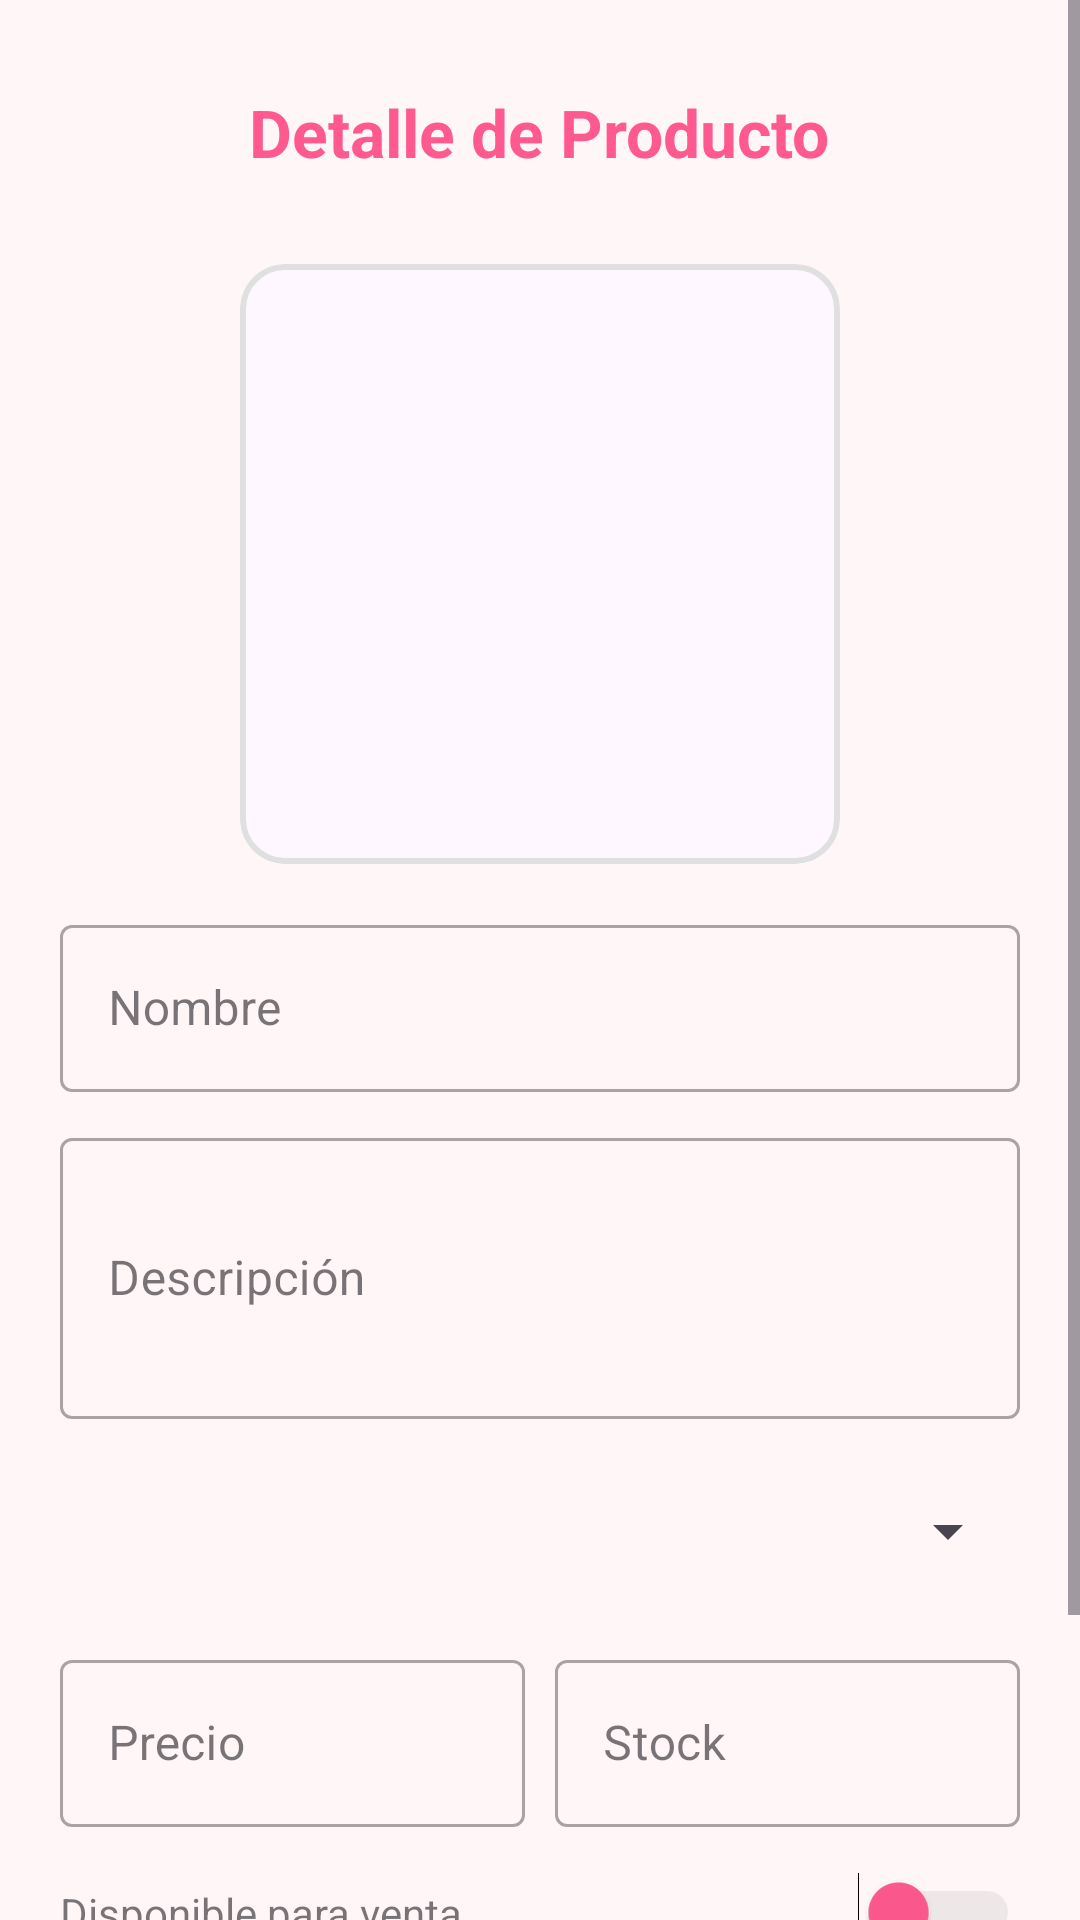

Android layout source for this screen:
<!-- AndroidManifest.xml: application theme Theme.SweetTemptation -->
<!-- res/layout/fragment_detalle_producto.xml -->
<?xml version="1.0" encoding="utf-8"?>
<ScrollView xmlns:android="http://schemas.android.com/apk/res/android"
    xmlns:app="http://schemas.android.com/apk/res-auto"
    android:layout_width="match_parent"
    android:layout_height="match_parent"
    android:background="#FFF7F7">

    <LinearLayout
        android:layout_width="match_parent"
        android:layout_height="wrap_content"
        android:orientation="vertical"
        android:padding="20dp">

        <RelativeLayout
            android:layout_width="match_parent"
            android:layout_height="wrap_content"
            android:layout_marginBottom="20dp">
            <ImageButton
                android:id="@+id/btnRegresarDetalle"
                android:layout_width="48dp"
                android:layout_height="48dp"
                android:background="?attr/selectableItemBackgroundBorderless"
                android:src="@drawable/ic_arrow_back"
                app:tint="#FF5A8F" />
            <TextView
                android:layout_width="wrap_content"
                android:layout_height="wrap_content"
                android:layout_centerInParent="true"
                android:text="Detalle de Producto"
                android:textColor="#FF5A8F"
                android:textSize="22sp"
                android:textStyle="bold" />
        </RelativeLayout>

        <com.google.android.material.card.MaterialCardView
            android:layout_width="200dp"
            android:layout_height="200dp"
            android:layout_gravity="center"
            app:cardCornerRadius="15dp"
            app:strokeColor="#E0E0E0"
            app:strokeWidth="2dp">
            <ImageView
                android:id="@+id/imgDetalleProducto"
                android:layout_width="match_parent"
                android:layout_height="match_parent"
                android:scaleType="centerCrop"
                android:src="@drawable/ic_launcher_background" />
        </com.google.android.material.card.MaterialCardView>

        <Button
            android:id="@+id/btnCambiarFoto"
            style="@style/Widget.MaterialComponents.Button.TextButton"
            android:layout_width="wrap_content"
            android:layout_height="wrap_content"
            android:layout_gravity="center"
            android:text="Cambiar Foto"
            android:textColor="#FF70B5"
            android:visibility="gone" />

        <com.google.android.material.textfield.TextInputLayout
            style="@style/Widget.MaterialComponents.TextInputLayout.OutlinedBox"
            android:layout_width="match_parent"
            android:layout_height="wrap_content"
            android:layout_marginTop="15dp"
            android:hint="Nombre">
            <com.google.android.material.textfield.TextInputEditText
                android:id="@+id/etDetalleNombre"
                android:layout_width="match_parent"
                android:layout_height="wrap_content"
                android:enabled="false"
                android:textColor="@android:color/black"/>
        </com.google.android.material.textfield.TextInputLayout>

        <com.google.android.material.textfield.TextInputLayout
            style="@style/Widget.MaterialComponents.TextInputLayout.OutlinedBox"
            android:layout_width="match_parent"
            android:layout_height="wrap_content"
            android:layout_marginTop="10dp"
            android:hint="Descripción">
            <com.google.android.material.textfield.TextInputEditText
                android:id="@+id/etDetalleDesc"
                android:layout_width="match_parent"
                android:layout_height="wrap_content"
                android:enabled="false"
                android:lines="3"
                android:textColor="@android:color/black"/>
        </com.google.android.material.textfield.TextInputLayout>

        <com.google.android.material.textfield.TextInputLayout
            style="@style/Widget.MaterialComponents.TextInputLayout.OutlinedBox"
            android:layout_width="match_parent"
            android:layout_height="wrap_content"
            android:layout_marginTop="10dp"
            android:hint="Categoría">
            <Spinner
                android:id="@+id/cmbCategoriaDetalle"
                android:layout_width="match_parent"
                android:layout_height="55dp"
                android:enabled="false" />
        </com.google.android.material.textfield.TextInputLayout>

        <LinearLayout
            android:layout_width="match_parent"
            android:layout_height="wrap_content"
            android:layout_marginTop="10dp"
            android:orientation="horizontal">

            <com.google.android.material.textfield.TextInputLayout
                style="@style/Widget.MaterialComponents.TextInputLayout.OutlinedBox"
                android:layout_width="0dp"
                android:layout_height="wrap_content"
                android:layout_weight="1"
                android:layout_marginEnd="5dp"
                android:hint="Precio">
                <com.google.android.material.textfield.TextInputEditText
                    android:id="@+id/etDetallePrecio"
                    android:layout_width="match_parent"
                    android:layout_height="wrap_content"
                    android:enabled="false"
                    android:inputType="numberDecimal"
                    android:textColor="@android:color/black"/>
            </com.google.android.material.textfield.TextInputLayout>

            <com.google.android.material.textfield.TextInputLayout
                style="@style/Widget.MaterialComponents.TextInputLayout.OutlinedBox"
                android:layout_width="0dp"
                android:layout_height="wrap_content"
                android:layout_weight="1"
                android:layout_marginStart="5dp"
                android:hint="Stock">
                <com.google.android.material.textfield.TextInputEditText
                    android:id="@+id/etDetalleStock"
                    android:layout_width="match_parent"
                    android:layout_height="wrap_content"
                    android:enabled="false"
                    android:inputType="number"
                    android:textColor="@android:color/black"/>
            </com.google.android.material.textfield.TextInputLayout>
        </LinearLayout>

        <Switch
            android:id="@+id/swDetalleDisponible"
            android:layout_width="match_parent"
            android:layout_height="wrap_content"
            android:layout_marginTop="15dp"
            android:enabled="false"
            android:text="Disponible para venta"
            android:thumbTint="#FF5A8F" />

        <Button
            android:id="@+id/btnModificarAccion"
            android:layout_width="match_parent"
            android:layout_height="60dp"
            android:layout_marginTop="30dp"
            android:backgroundTint="#FF5A8F"
            android:text="Modificar"
            android:textAllCaps="false"
            android:textSize="18sp"
            app:cornerRadius="25dp" />

        <Button
            android:id="@+id/btnCancelarModif"
            android:layout_width="match_parent"
            android:layout_height="60dp"
            android:layout_marginTop="10dp"
            android:backgroundTint="#FCC8D1"
            android:text="Cancelar"
            android:textAllCaps="false"
            android:textColor="#FFFFFF"
            android:textSize="18sp"
            android:visibility="gone"
            app:cornerRadius="25dp" />

    </LinearLayout>
</ScrollView>
<!-- resources referenced by this layout -->
<resources>
  <style name="Theme.SweetTemptation" parent="Base.Theme.SweetTemptation" />
  <style name="Base.Theme.SweetTemptation" parent="Theme.Material3.DayNight.NoActionBar">
          
          <item name="android:statusBarColor">@color/black</item>
          <item name="android:navigationBarColor">@color/black</item>
      </style>
  <color name="black">#FF000000</color>
</resources>
